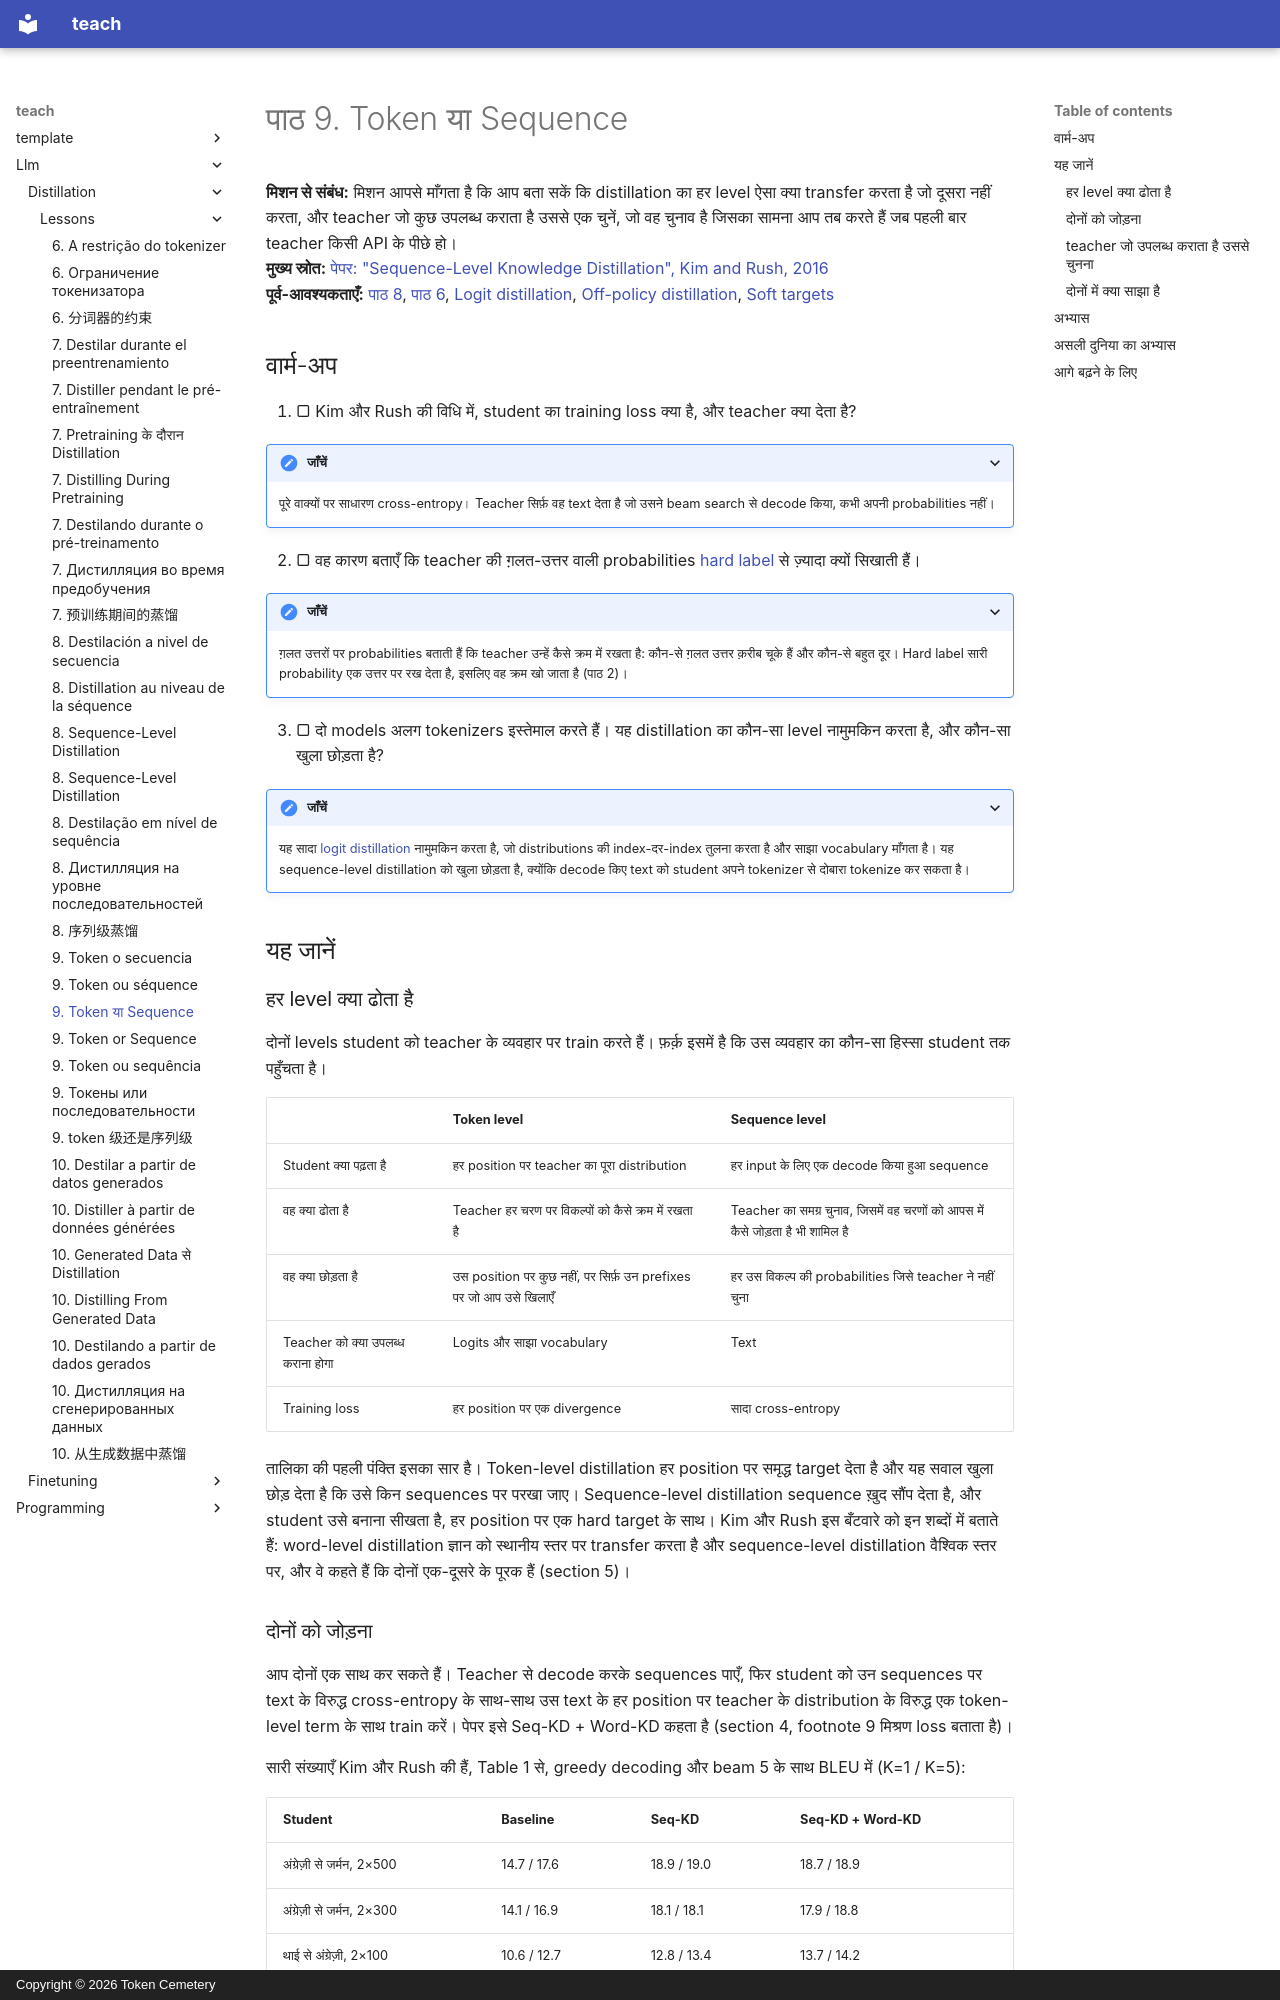

repository: TokenCemetery/teach · page: llm/distillation/lessons/0009-token-or-sequence.hi/index.html · generator: mkdocs · copyright: Copyright © 2026 Token Cemetery

---
title: "9. Token या Sequence"
description: "हर level क्या transfer करता है, दोनों को जोड़ना, और इस आधार पर चुनना कि teacher logits देता है या सिर्फ़ text"
type: lesson
---

# पाठ 9. Token या Sequence

**मिशन से संबंध:** मिशन आपसे माँगता है कि आप बता सकें कि distillation का हर level ऐसा क्या transfer करता है जो दूसरा नहीं करता, और teacher जो कुछ उपलब्ध कराता है उससे एक चुनें, जो वह चुनाव है जिसका सामना आप तब करते हैं जब पहली बार teacher किसी API के पीछे हो।
**मुख्य स्रोत:** [पेपर: "Sequence-Level Knowledge Distillation", Kim and Rush, 2016](https://arxiv.org/abs/1606.07947)
**पूर्व-आवश्यकताएँ:** [पाठ 8](0008-sequence-level-distillation.md), [पाठ 6](0006-the-tokenizer-constraint.md), [Logit distillation](../GLOSSARY.md), [Off-policy distillation](../GLOSSARY.md), [Soft targets](../GLOSSARY.md)

## वार्म-अप

1. ▢ Kim और Rush की विधि में, student का training loss क्या है, और teacher क्या देता है?

<details markdown="1"><summary>जाँचें</summary>

पूरे वाक्यों पर साधारण cross-entropy। Teacher सिर्फ़ वह text देता है जो उसने beam search से decode किया, कभी अपनी probabilities नहीं।

</details>

2. ▢ वह कारण बताएँ कि teacher की ग़लत-उत्तर वाली probabilities [hard label](../GLOSSARY.md) से ज़्यादा क्यों सिखाती हैं।

<details markdown="1"><summary>जाँचें</summary>

ग़लत उत्तरों पर probabilities बताती हैं कि teacher उन्हें कैसे क्रम में रखता है: कौन-से ग़लत उत्तर क़रीब चूके हैं और कौन-से बहुत दूर। Hard label सारी probability एक उत्तर पर रख देता है, इसलिए वह क्रम खो जाता है (पाठ 2)।

</details>

3. ▢ दो models अलग tokenizers इस्तेमाल करते हैं। यह distillation का कौन-सा level नामुमकिन करता है, और कौन-सा खुला छोड़ता है?

<details markdown="1"><summary>जाँचें</summary>

यह सादा [logit distillation](../GLOSSARY.md) नामुमकिन करता है, जो distributions की index-दर-index तुलना करता है और साझा vocabulary माँगता है। यह sequence-level distillation को खुला छोड़ता है, क्योंकि decode किए text को student अपने tokenizer से दोबारा tokenize कर सकता है।

</details>

## यह जानें

### हर level क्या ढोता है

दोनों levels student को teacher के व्यवहार पर train करते हैं। फ़र्क़ इसमें है कि उस व्यवहार का कौन-सा हिस्सा student तक पहुँचता है।

| | Token level | Sequence level |
|---|---|---|
| Student क्या पढ़ता है | हर position पर teacher का पूरा distribution | हर input के लिए एक decode किया हुआ sequence |
| वह क्या ढोता है | Teacher हर चरण पर विकल्पों को कैसे क्रम में रखता है | Teacher का समग्र चुनाव, जिसमें वह चरणों को आपस में कैसे जोड़ता है भी शामिल है |
| वह क्या छोड़ता है | उस position पर कुछ नहीं, पर सिर्फ़ उन prefixes पर जो आप उसे खिलाएँ | हर उस विकल्प की probabilities जिसे teacher ने नहीं चुना |
| Teacher को क्या उपलब्ध कराना होगा | Logits और साझा vocabulary | Text |
| Training loss | हर position पर एक divergence | सादा cross-entropy |

तालिका की पहली पंक्ति इसका सार है। Token-level distillation हर position पर समृद्ध target देता है और यह सवाल खुला छोड़ देता है कि उसे किन sequences पर परखा जाए। Sequence-level distillation sequence ख़ुद सौंप देता है, और student उसे बनाना सीखता है, हर position पर एक hard target के साथ। Kim और Rush इस बँटवारे को इन शब्दों में बताते हैं: word-level distillation ज्ञान को स्थानीय स्तर पर transfer करता है और sequence-level distillation वैश्विक स्तर पर, और वे कहते हैं कि दोनों एक-दूसरे के पूरक हैं (section 5)।
